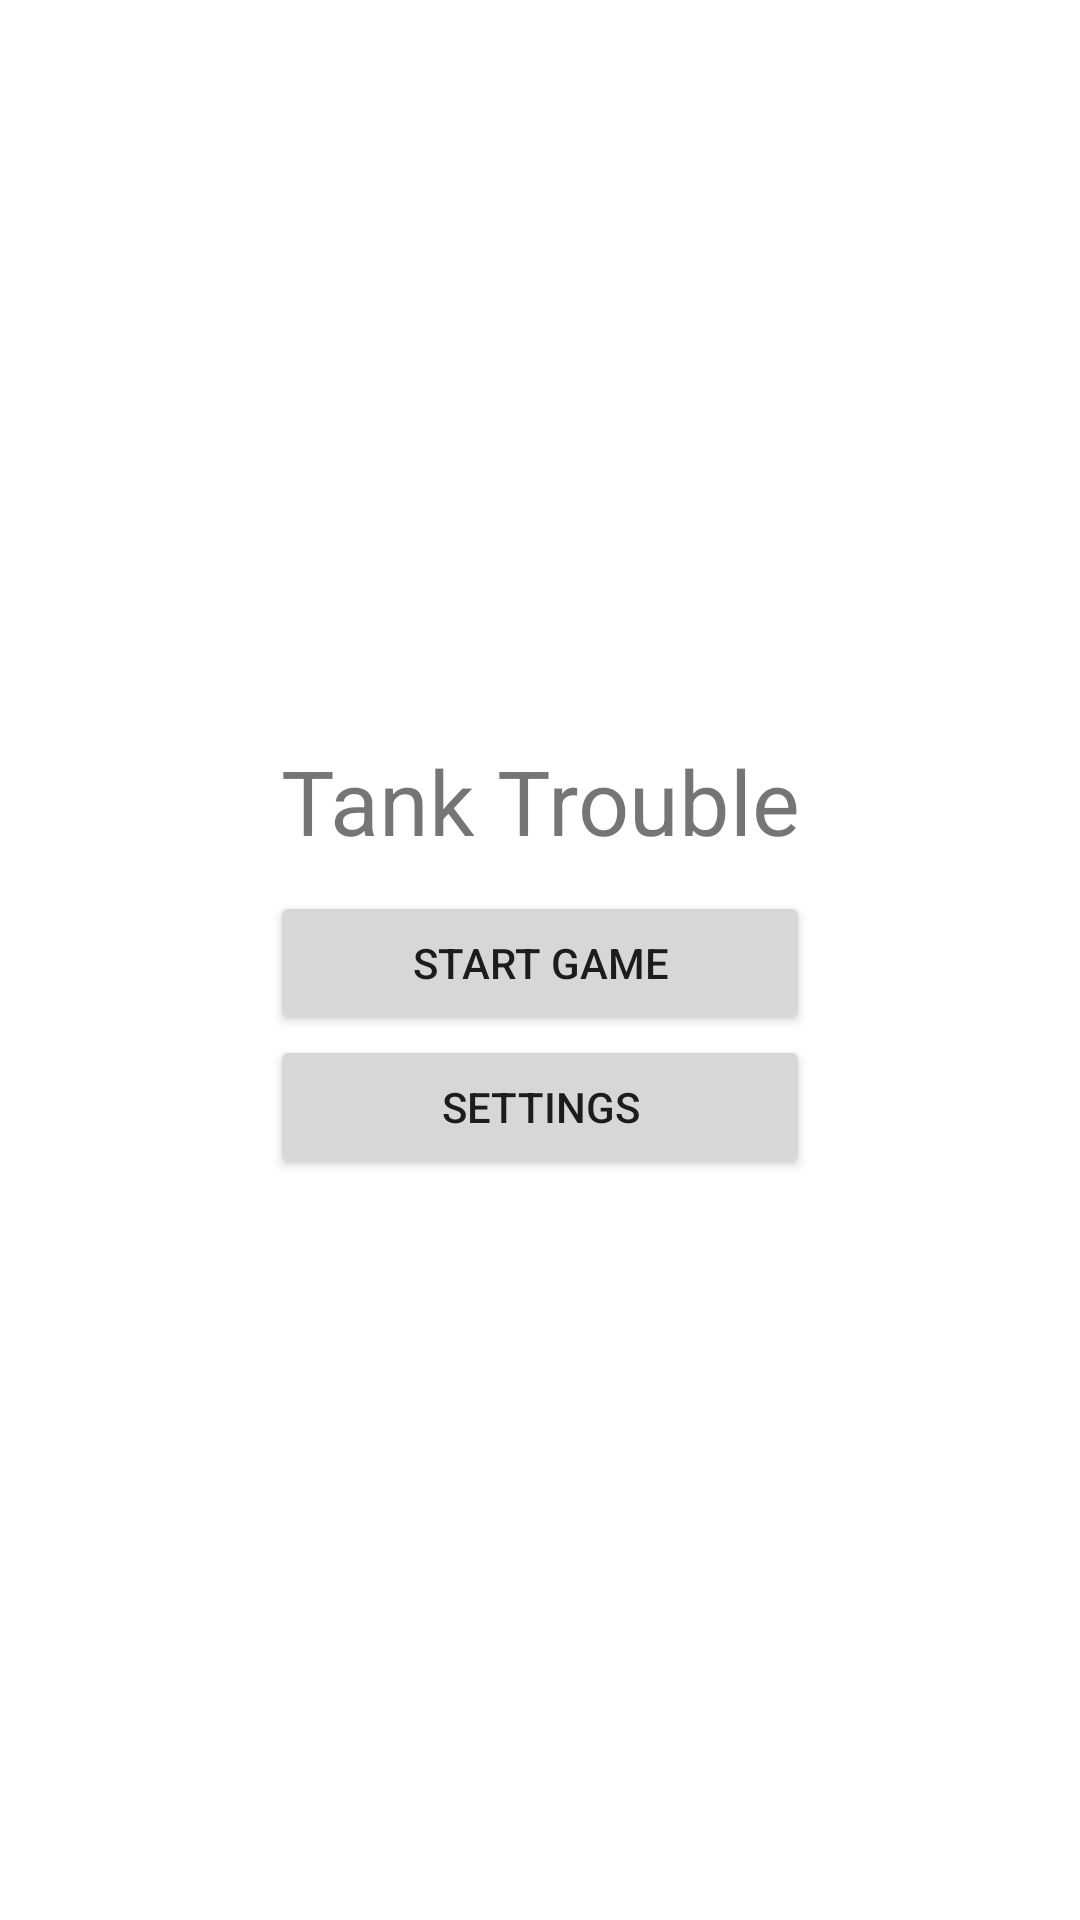

This screen was rendered from an Android layout file. Write that file and the resources it references.
<!-- AndroidManifest.xml: application theme AppTheme -->
<!-- res/layout/activity_main.xml -->
<?xml version="1.0" encoding="utf-8"?>
<FrameLayout xmlns:android="http://schemas.android.com/apk/res/android"
    xmlns:tools="http://schemas.android.com/tools"
    android:layout_width="match_parent"
    android:layout_height="match_parent"
    android:gravity="center"
    android:orientation="vertical"
    tools:context=".MainActivity">


    <LinearLayout
        android:layout_gravity="center"
        android:layout_width="wrap_content"
        android:layout_height="wrap_content"
        android:orientation="vertical">

        <TextView
            android:layout_width="180dp"
            android:layout_height="wrap_content"
            android:layout_marginBottom="10dp"
            android:gravity="center"
            android:text="@string/app_name"
            android:textSize="30sp" />


        <Button
            android:layout_width="180dp"
            android:layout_height="wrap_content"
            android:onClick="onClickBluetoothGame"
            android:text="@string/bt_game" />


        <Button
            android:layout_width="180dp"
            android:layout_height="wrap_content"
            android:onClick="onClickSettingsButton"
            android:text="@string/str_settings" />
    </LinearLayout>

</FrameLayout>
<!-- resources referenced by this layout -->
<resources>
  <string name="app_name">Tank Trouble</string>
  <string name="bt_game">Start Game</string>
  <string name="str_settings">Settings</string>
</resources>
